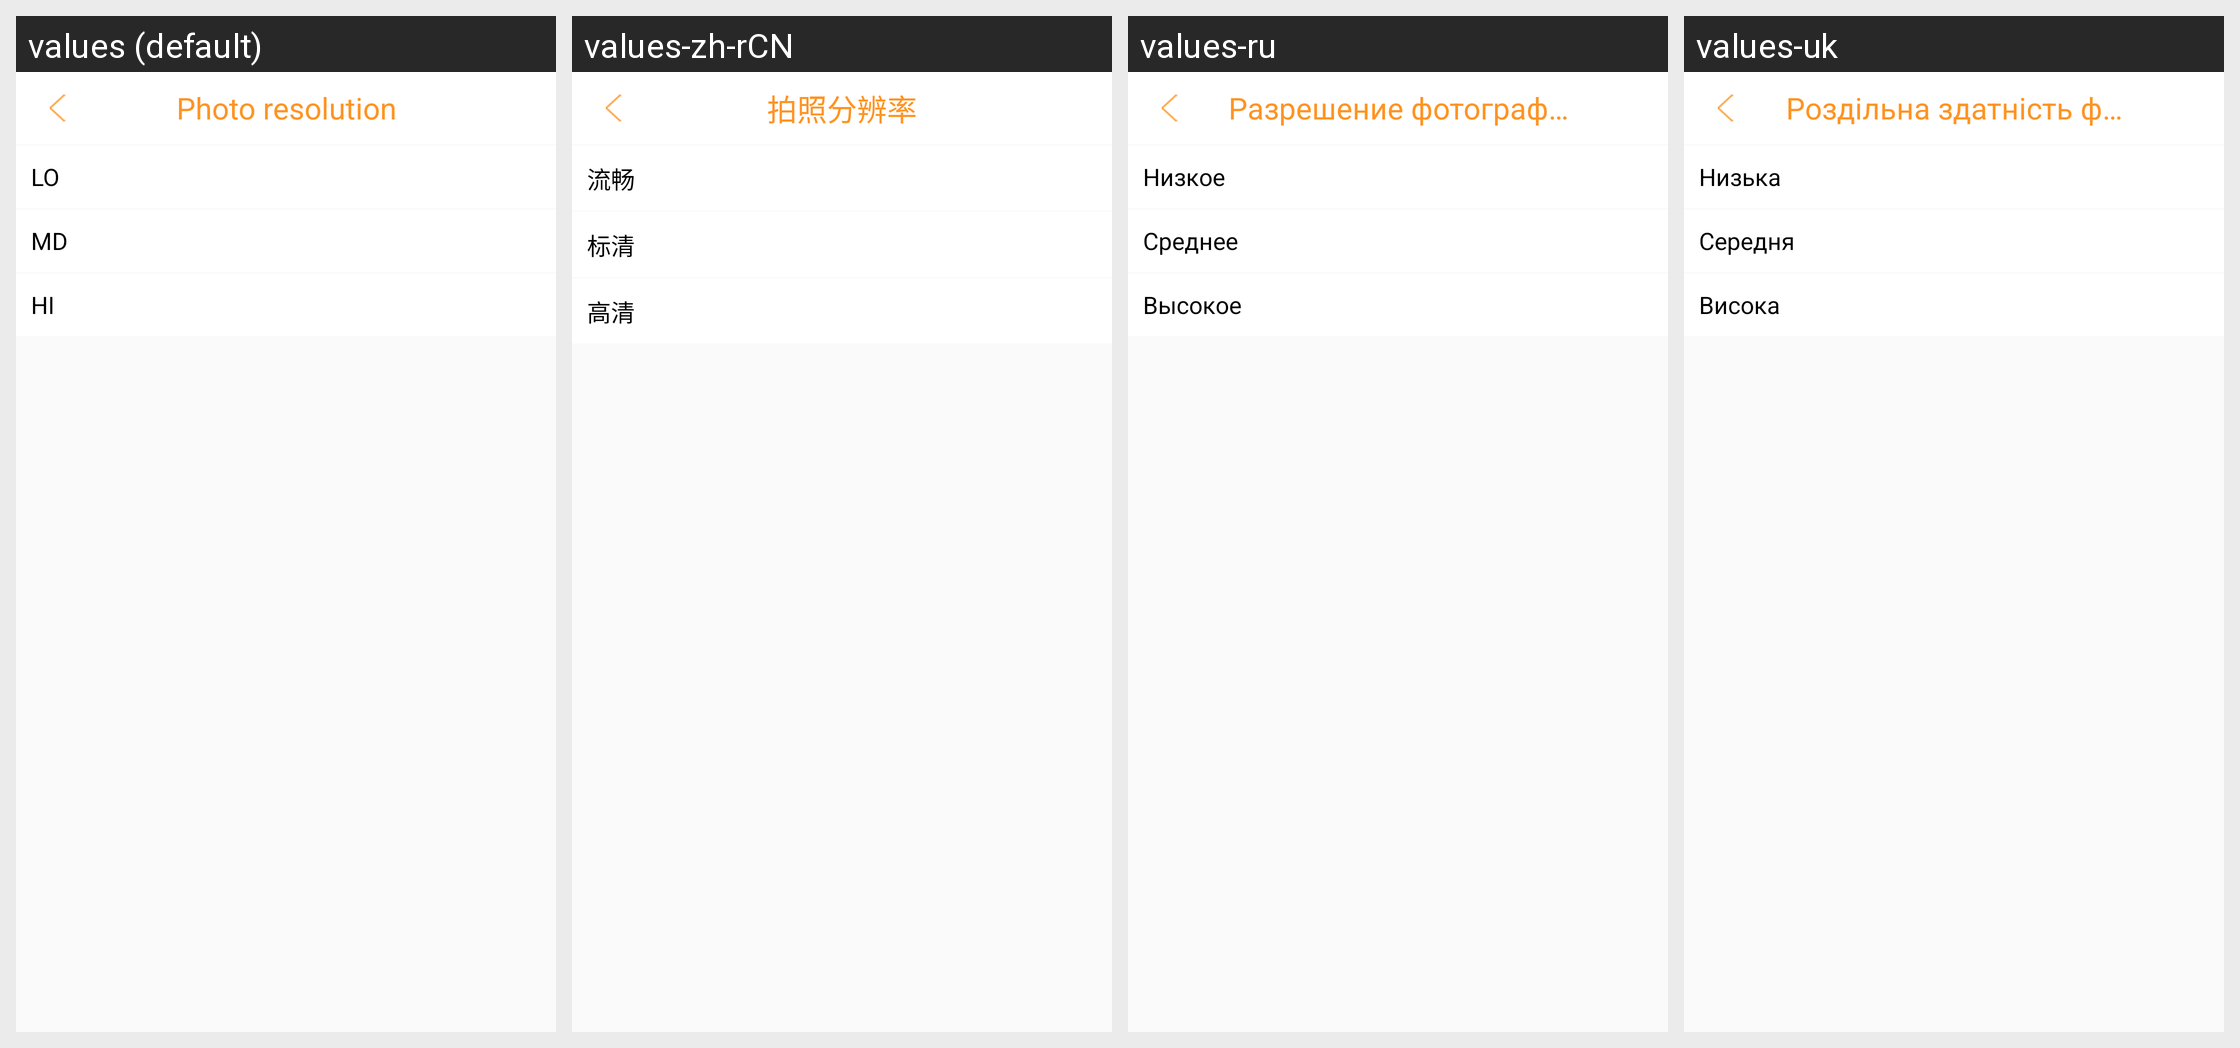

The same Android screen rendered under several of its app's locales, left to right. List the strings drawn on it with the default value and each locale's translation.
Android screen res/layout/fragment_device_setting_photo_qulity.xml rendered under 4 locales, left to right: values (default), values-zh-rCN, values-ru, values-uk. Device: Nexus 5 (rendered at 1080×1920; each locale shown at half size, 540×960, under a caption strip naming it); theme AppTheme_two.
Other locales in the repository, not shown: values-ja-rJP, values-pt, values-zh-rTW.
Strings drawn on this screen, with the default value and each locale's value (text and hints the layout hard-codes, and strings that could not be matched under every locale, appear in the picture but are not listed):

photo_quality
  values: Photo resolution
  values-zh-rCN: 拍照分辨率
  values-ru: Разрешение фотографии
  values-uk: Роздільна здатність фото

photo_qulity_lo
  values: LO
  values-zh-rCN: 流畅
  values-ru: Низкое
  values-uk: Низька

photo_qulity_md
  values: MD
  values-zh-rCN: 标清
  values-ru: Среднее
  values-uk: Середня

photo_qulity_hi
  values: HI
  values-zh-rCN: 高清
  values-ru: Высокое
  values-uk: Висока
